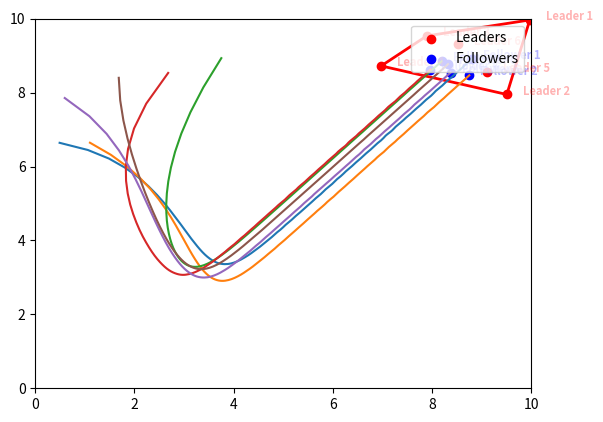

Python code for this plot:
import numpy as np
import matplotlib.pyplot as plt
import matplotlib.animation as animation
from scipy.spatial import ConvexHull
from scipy.integrate import solve_ivp

# 领导者轨迹
def track_leader(leader_positions,t):
    temp=np.ones([num_leaders, 2])
    a = (10-np.max(leader_positions[:,0]))/t_sum
    # b = 0 #走直线
    b = (10-np.max(leader_positions[:,1]))/t_sum    # 走斜线
    # b = np.min(leader_positions[:,1])                 # 走sin线
    temp[:,0]=a*t*np.ones([num_leaders])
    temp[:,1]=b*t*np.ones([num_leaders])    # 走直线 斜线
    # temp[:,1]=b*np.sin(2*t)*np.ones([num_leaders])    # 走sin线
    leader_positions_t = temp + leader_positions
    return leader_positions_t

# 控制方程
def matrix_differential_equation(tt, X):
    X = X.reshape([num_followers, 2])
    cols=np.shape(X)[1]
    # print(cols)
    dX_dt = np.zeros((num_followers, cols))
    leader_positions_t = track_leader(leader_positions,tt)
    for i in range(cols):
        dX_dt[:,i] = - np.dot(L1,X[:,i]) - np.dot(L2,leader_positions_t[:,i])
    # print(dX_dt)
    dX_dt = dX_dt.reshape([1,num_followers*2])
    return dX_dt


# Define the number of leaders and followers
num_leaders = 6
# num_leaders = 3
num_followers = 6
num_agents = num_leaders + num_followers

# Define the communication topology for followers
follower_topology =  {0: [1, 3], 1: [0, 2], 2: [1], 3: [0, 4], 4: [3, 5], 5: [4]}

# Define the communication topology for leaders
leader_topology = {0: [0], 1: [1], 2: [2], 3: [3], 4: [4], 5: [5]}
# leader_topology = {0: [0], 1: [1], 2: [2], 3: [], 4: [], 5: []}

# Create the communication topology matrix
communication_topology = np.zeros((num_followers, num_followers))
for i in range(num_followers):
    neighbors = follower_topology[i]
    for neighbor in neighbors:
        communication_topology[i, neighbor] = 1

# Compute the Laplacian matrix
degree_matrix = np.diag(np.sum(communication_topology, axis=1))
laplacian_matrix = degree_matrix - communication_topology

print("Communication Topology Matrix:")
print(communication_topology)

print("\nLaplacian Matrix:")
print(laplacian_matrix)

# Create A0
A0 = np.zeros((num_followers, num_followers))
for i in range(num_followers):
    leaders = leader_topology[i]
    A0[i, i] = len(leaders)

print("\nA0:")
print(A0)

L1=laplacian_matrix+A0
print("\nL1:")
print(L1)

# Create L2
L2 = np.zeros((num_followers, num_leaders))
for i in range(num_followers):
    leaders = leader_topology[i]
    for leader in leaders:
        L2[i, leader] = -1

print("\nL2:")
print(L2)


# Define the maximum movement distance per iteration for followers
max_movement_followers = 0.1

# Define the number of iterations
num_iterations = 200

# Initialize leader positions randomly in the range [0, 10)
# leader_positions = 10 * np.random.rand(num_leaders, 2)
leader_positions=0.5*np.ones([num_leaders, 2]) + 4 * np.random.rand(num_leaders, 2)

# Initialize follower positions randomly in the range [0, 10)
follower_positions = 10 * np.random.rand(num_followers, 2)
# follower_positions=4*np.ones([num_leaders, 2]) + 6 * np.random.rand(num_leaders, 2)
follower_positions=np.array([[0, 6],
                            [0, 6],
                            [0, 6],
                            [0, 6],
                            [0, 6],
                            [0, 6]]) + 4 * np.random.rand(num_leaders, 2)

t_sum=20 # 秒
t_span = (0, t_sum)  # 时间范围
t = np.linspace(0, t_sum, num_iterations)  # 用于绘制的时间点

# 微分方程的初值
X=follower_positions.reshape([1,num_followers*2])

initial_condition = X[0]  # 初始条件

solution = solve_ivp(matrix_differential_equation, t_span, initial_condition, dense_output=True)

Y = solution.sol(t)

fig, ax = plt.subplots()
ax.set_xlim(0, 10)
ax.set_ylim(0, 10)
leader_scatter = ax.scatter(leader_positions[:, 0], leader_positions[:, 1], c='r', marker='o', label='Leaders')
follower_scatter = ax.scatter(follower_positions[:, 0], follower_positions[:, 1], c='b', marker='o', label='Followers')
hull_line, = ax.plot([], [], c='r', linewidth=2)

leader_labels = []
follower_labels = []
for i in range(num_leaders):
    leader_labels.append(ax.text(leader_positions[i, 0], leader_positions[i, 1], f"Leader {i+1}", ha='center', va='center', color='r', fontsize=8, fontweight='bold', alpha=0.3))
for i in range(num_followers):
    follower_labels.append(ax.text(follower_positions[i, 0], follower_positions[i, 1], f"Follower {i+1}", ha='center', va='center', color='b', fontsize=8, fontweight='bold', alpha=0.3))

ax.legend(loc='upper right')

#--------------------------------------------------------------
for k in range(num_followers):
    x=[]
    y=[]
    for i in range(num_iterations):
        x.append(Y[:,i].reshape([num_followers, 2])[k,0])
        y.append(Y[:,i].reshape([num_followers, 2])[k,1]) 
    plt.plot(x, y)
#--------------------------------------------------------------

# Function to update the plot in each animation frame
def update(frame):
    follower_positions=Y[:,frame].reshape([num_followers, 2])
    # 领导者的位置
    leader_positions_t = track_leader(leader_positions,frame*t_sum/num_iterations)

    leader_scatter.set_offsets(leader_positions_t)
    follower_scatter.set_offsets(follower_positions)

    # Update labels
    for i in range(num_leaders):
        leader_labels[i].set_position((leader_positions_t[i, 0] + 0.8, leader_positions_t[i, 1] + 0.1))
    for i in range(num_followers):
        follower_labels[i].set_position((follower_positions[i, 0] + 0.8, follower_positions[i, 1] + 0.1))

    # Calculate the convex hull for leaders only
    hull = ConvexHull(leader_positions_t)
    hull_vertices = np.append(hull.vertices, hull.vertices[0])  # Closing the hull by connecting the first vertex again
    hull_line.set_xdata(leader_positions_t[hull_vertices, 0])
    hull_line.set_ydata(leader_positions_t[hull_vertices, 1])

    return leader_scatter, follower_scatter, hull_line, *leader_labels, *follower_labels

# Create the animation
ani = animation.FuncAnimation(fig, update, frames=num_iterations, interval=t_sum/num_iterations, blit=True)

# Save the animation as a gif
ani.save('multi_agent_containment.gif', writer='pillow')
